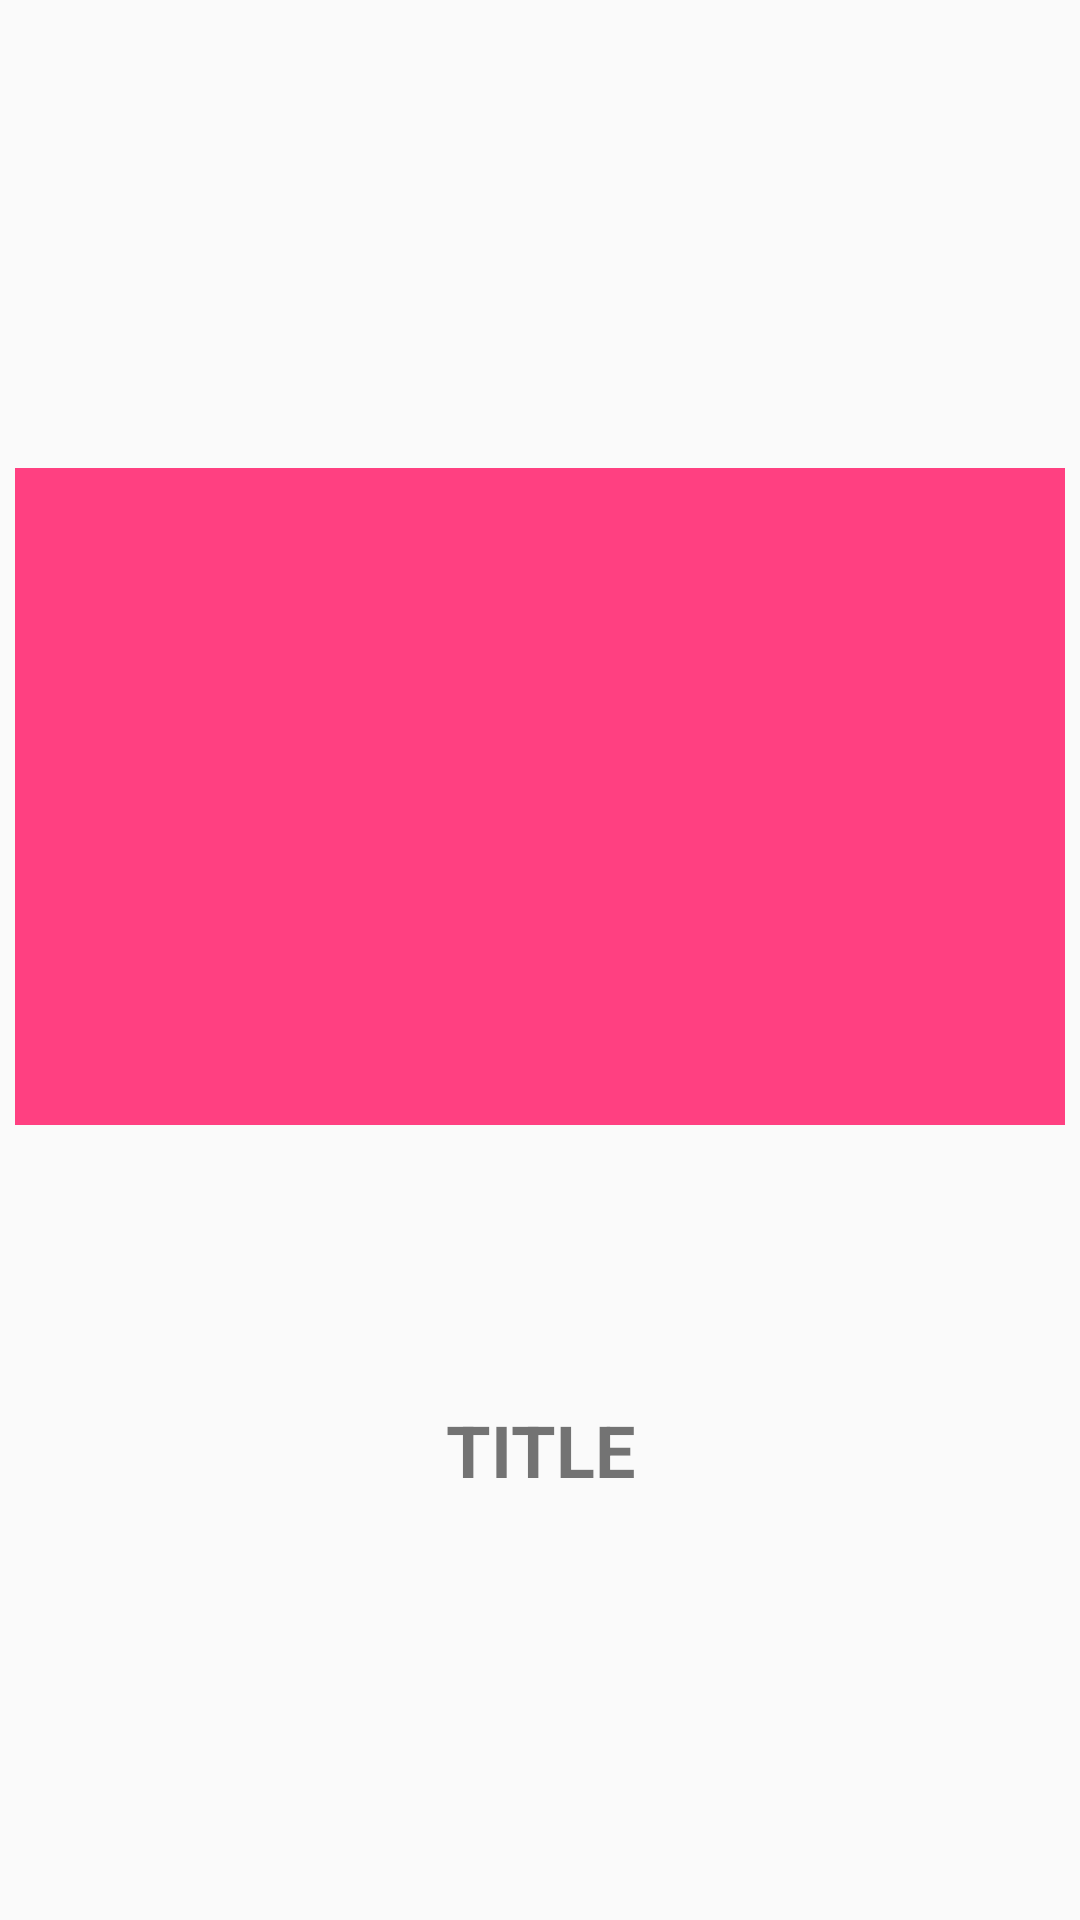

Write the Android layout XML for this screen, with the resource values it uses.
<!-- AndroidManifest.xml: application theme AppTheme -->
<!-- res/layout/list_review_item.xml -->
<?xml version="1.0" encoding="utf-8"?>
<android.support.constraint.ConstraintLayout
    xmlns:android="http://schemas.android.com/apk/res/android"
    xmlns:app="http://schemas.android.com/apk/res-auto"
    xmlns:tools="http://schemas.android.com/tools"
    android:orientation="horizontal"
    android:padding="5dp"
    android:layout_width="match_parent"
    android:layout_height="wrap_content">

    <ImageView
        android:id="@+id/list_image"
        android:layout_width="match_parent"
        android:layout_height="219dp"
        android:layout_marginBottom="260dp"
        android:background="@color/colorAccent"
        android:scaleType="fitXY"
        app:layout_constraintBottom_toBottomOf="parent"
        app:layout_constraintDimensionRatio="3:1"
        app:layout_constraintEnd_toEndOf="parent"
        app:layout_constraintStart_toStartOf="parent" />

    <TextView
        android:id="@+id/list_title"
        android:layout_width="290dp"
        android:layout_height="56dp"
        android:layout_marginBottom="8dp"
        android:layout_marginTop="92dp"
        android:text="TITLE"
        android:textAlignment="center"
        android:textSize="24sp"
        android:textStyle="bold"
        app:layout_constraintBottom_toBottomOf="parent"
        app:layout_constraintEnd_toEndOf="parent"
        app:layout_constraintStart_toStartOf="parent"
        app:layout_constraintTop_toBottomOf="@id/list_image"
        app:layout_constraintVertical_bias="0.0" />

</android.support.constraint.ConstraintLayout>
<!-- resources referenced by this layout -->
<resources>
  <color name="colorAccent">#ff4081</color>
  <style name="AppTheme" parent="Theme.AppCompat.Light.DarkActionBar">
          
          <item name="colorPrimary">@color/colorPrimary</item>
          <item name="colorPrimaryDark">@color/colorPrimaryDark</item>
          <item name="colorAccent">@color/colorAccent</item>
      </style>
  <color name="colorPrimary">#3F51B5</color>
  <color name="colorPrimaryDark">#303F9F</color>
</resources>
